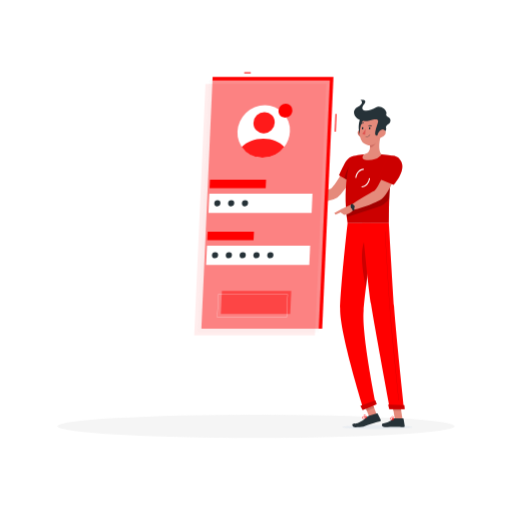
t = 0.00 s
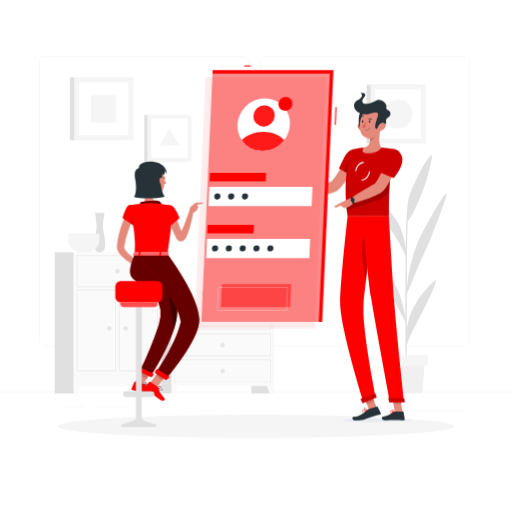
t = 4.00 s
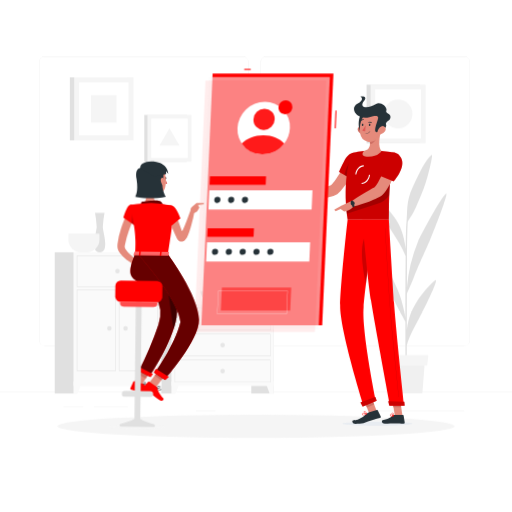
t = 4.25 s
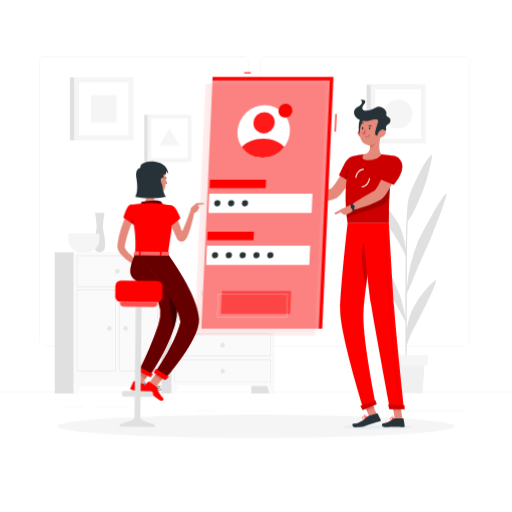
t = 4.50 s
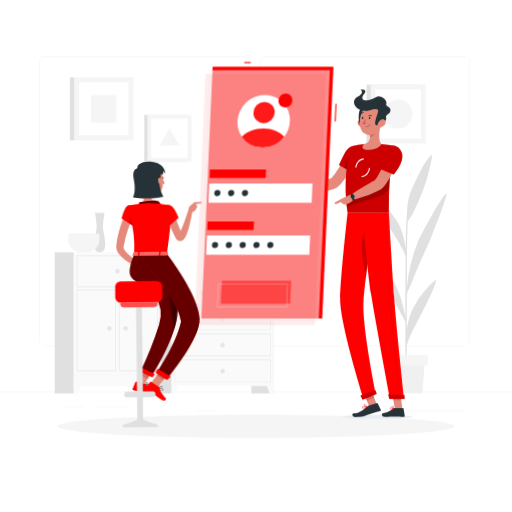
t = 5.25 s
t = 6.75 s: frame unchanged from t = 5.25 s, image omitted

The animated SVG that drew these frames (rendered in a browser with its animation timeline set to each time). Animation: 3 CSS @keyframes rules; one cycle of 8.00 s, repeats indefinitely.

<svg class="animated" id="freepik_stories-mobile-login" xmlns="http://www.w3.org/2000/svg" viewBox="0 0 500 500" version="1.1" xmlns:xlink="http://www.w3.org/1999/xlink" xmlns:svgjs="http://svgjs.com/svgjs"><style>svg#freepik_stories-mobile-login:not(.animated) .animable {opacity: 0;}svg#freepik_stories-mobile-login.animated #freepik--background-complete--inject-2 {animation: 1s 1 forwards cubic-bezier(.36,-0.01,.5,1.38) fadeIn;animation-delay: 0s;}svg#freepik_stories-mobile-login.animated #freepik--character-2--inject-2 {animation: 1.5s Infinite  linear floating;animation-delay: 0s;}svg#freepik_stories-mobile-login.animated #freepik--Screen--inject-2 {animation: 1.5s Infinite  linear floating;animation-delay: 0s;}svg#freepik_stories-mobile-login.animated #freepik--character-1--inject-2 {animation: 4.0s 1 forwards cubic-bezier(.36,-0.01,.5,1.38) fadeIn,1.5s Infinite  linear wind;animation-delay: 0s,4s;}            @keyframes fadeIn {                0% {                    opacity: 0;                }                100% {                    opacity: 1;                }            }                    @keyframes floating {                0% {                    opacity: 1;                    transform: translateY(0px);                }                50% {                    transform: translateY(-10px);                }                100% {                    opacity: 1;                    transform: translateY(0px);                }            }                    @keyframes wind {                0% {                    transform: rotate( 0deg );                }                25% {                    transform: rotate( 1deg );                }                75% {                    transform: rotate( -1deg );                }            }        </style><g id="freepik--background-complete--inject-2" class="animable" style="transform-origin: 250px 231.02px;"><rect y="382.4" width="500" height="0.25" style="fill: rgb(230, 230, 230); transform-origin: 250px 382.525px;" id="elicjacb9q4nd" class="animable"></rect><rect x="91.7" y="397.53" width="33.12" height="0.25" style="fill: rgb(230, 230, 230); transform-origin: 108.26px 397.655px;" id="elv75syolxq4s" class="animable"></rect><rect x="62.03" y="397.53" width="19.19" height="0.25" style="fill: rgb(230, 230, 230); transform-origin: 71.625px 397.655px;" id="el14h0ffvdaoxp" class="animable"></rect><rect x="191.36" y="401.21" width="19.19" height="0.25" style="fill: rgb(230, 230, 230); transform-origin: 200.955px 401.335px;" id="elw9owizfoz0h" class="animable"></rect><rect x="267.42" y="406.79" width="43.19" height="0.25" style="fill: rgb(230, 230, 230); transform-origin: 289.015px 406.915px;" id="elxgarkiwn4ud" class="animable"></rect><rect x="252.19" y="406.79" width="6.33" height="0.25" style="fill: rgb(230, 230, 230); transform-origin: 255.355px 406.915px;" id="elzbsllwj3xsk" class="animable"></rect><rect x="359.67" y="401.21" width="93.68" height="0.25" style="fill: rgb(230, 230, 230); transform-origin: 406.51px 401.335px;" id="elabz60517g84" class="animable"></rect><path d="M237,337.8H43.91a5.71,5.71,0,0,1-5.7-5.71V60.66A5.71,5.71,0,0,1,43.91,55H237a5.71,5.71,0,0,1,5.71,5.71V332.09A5.71,5.71,0,0,1,237,337.8ZM43.91,55.2a5.46,5.46,0,0,0-5.45,5.46V332.09a5.46,5.46,0,0,0,5.45,5.46H237a5.47,5.47,0,0,0,5.46-5.46V60.66A5.47,5.47,0,0,0,237,55.2Z" style="fill: rgb(230, 230, 230); transform-origin: 140.46px 196.4px;" id="eljzglwju8w9b" class="animable"></path><path d="M453.31,337.8H260.21a5.72,5.72,0,0,1-5.71-5.71V60.66A5.72,5.72,0,0,1,260.21,55h193.1A5.71,5.71,0,0,1,459,60.66V332.09A5.71,5.71,0,0,1,453.31,337.8ZM260.21,55.2a5.47,5.47,0,0,0-5.46,5.46V332.09a5.47,5.47,0,0,0,5.46,5.46h193.1a5.47,5.47,0,0,0,5.46-5.46V60.66a5.47,5.47,0,0,0-5.46-5.46Z" style="fill: rgb(230, 230, 230); transform-origin: 356.75px 196.4px;" id="elz7rhruznlbb" class="animable"></path><rect x="245.41" y="296.98" width="21.99" height="87.23" style="fill: rgb(224, 224, 224); transform-origin: 256.405px 340.595px;" id="el2piitj74m53" class="animable"></rect><polygon points="263.22 384.21 267.4 384.21 267.4 372.33 258.84 372.33 263.22 384.21" style="fill: rgb(250, 250, 250); transform-origin: 263.12px 378.27px;" id="el9pjy35jf49l" class="animable"></polygon><rect x="149.05" y="296.98" width="21.99" height="87.23" style="fill: rgb(224, 224, 224); transform-origin: 160.045px 340.595px;" id="elph79h6ub2b" class="animable"></rect><rect x="167.4" y="296.98" width="100" height="79.94" style="fill: rgb(250, 250, 250); transform-origin: 217.4px 336.95px;" id="eln25sqh7w0j9" class="animable"></rect><path d="M263.77,300.91v21.15H171V300.91h92.74m.39-.39H170.64v21.92h93.52V300.52Z" style="fill: rgb(224, 224, 224); transform-origin: 217.4px 311.48px;" id="elz8opgjeldb" class="animable"></path><polygon points="171.57 384.21 167.4 384.21 167.4 372.33 175.95 372.33 171.57 384.21" style="fill: rgb(250, 250, 250); transform-origin: 171.675px 378.27px;" id="eln4201c3a9u" class="animable"></polygon><path d="M215.19,311.48a2.21,2.21,0,1,0,2.21-2.21A2.21,2.21,0,0,0,215.19,311.48Z" style="fill: rgb(230, 230, 230); transform-origin: 217.4px 311.48px;" id="elnvj6727cisd" class="animable"></path><path d="M263.77,326.37v21.15H171V326.37h92.74m.39-.38H170.64v21.92h93.52V326Z" style="fill: rgb(224, 224, 224); transform-origin: 217.4px 336.95px;" id="elu1d6tz7rhd7" class="animable"></path><path d="M215.19,337a2.21,2.21,0,1,0,2.21-2.21A2.21,2.21,0,0,0,215.19,337Z" style="fill: rgb(230, 230, 230); transform-origin: 217.4px 337px;" id="el4wub62wt97k" class="animable"></path><path d="M263.77,351.84V373H171V351.84h92.74m.39-.39H170.64v21.93h93.52V351.45Z" style="fill: rgb(224, 224, 224); transform-origin: 217.4px 362.415px;" id="elx7ib4oqfni8" class="animable"></path><path d="M215.19,362.42a2.21,2.21,0,1,0,2.21-2.22A2.21,2.21,0,0,0,215.19,362.42Z" style="fill: rgb(230, 230, 230); transform-origin: 217.4px 362.41px;" id="elawkmxroczrq" class="animable"></path><rect x="135.62" y="246.32" width="21.99" height="137.9" style="fill: rgb(224, 224, 224); transform-origin: 146.615px 315.27px;" id="elgu9ajvq92rh" class="animable"></rect><polygon points="153.43 384.21 157.61 384.21 157.61 372.33 149.06 372.33 153.43 384.21" style="fill: rgb(250, 250, 250); transform-origin: 153.335px 378.27px;" id="eltnlpxej7k3b" class="animable"></polygon><rect x="53.44" y="246.32" width="21.99" height="137.9" style="fill: rgb(224, 224, 224); transform-origin: 64.435px 315.27px;" id="elk0lzrrr5rx8" class="animable"></rect><rect x="71.78" y="246.32" width="85.83" height="130.61" style="fill: rgb(250, 250, 250); transform-origin: 114.695px 311.625px;" id="elm1y4opzraxi" class="animable"></rect><path d="M153.91,250v29.57H75.48V250h78.43m.46-.45H75V280h79.35V249.56Z" style="fill: rgb(224, 224, 224); transform-origin: 114.685px 264.775px;" id="elozk78p2j8n" class="animable"></path><path d="M153.91,283.18v78.43H116.55V283.18h37.36m.46-.46H116.1v79.35h38.27V282.72Z" style="fill: rgb(224, 224, 224); transform-origin: 135.235px 322.395px;" id="eldzarjpirl3e" class="animable"></path><path d="M112.84,283.18v78.43H75.48V283.18h37.36m.45-.46H75v79.35h38.27V282.72Z" style="fill: rgb(224, 224, 224); transform-origin: 94.145px 322.395px;" id="elisdvrd9bfr" class="animable"></path><polygon points="75.96 384.21 71.78 384.21 71.78 372.33 80.34 372.33 75.96 384.21" style="fill: rgb(250, 250, 250); transform-origin: 76.06px 378.27px;" id="el82rf6tf2mp" class="animable"></polygon><path d="M112.48,264.8a2.22,2.22,0,1,0,2.22-2.21A2.22,2.22,0,0,0,112.48,264.8Z" style="fill: rgb(230, 230, 230); transform-origin: 114.7px 264.81px;" id="eligf1g4u5f1g" class="animable"></path><path d="M120.4,320.53a2.22,2.22,0,1,0,2.21-2.22A2.21,2.21,0,0,0,120.4,320.53Z" style="fill: rgb(230, 230, 230); transform-origin: 122.62px 320.53px;" id="ela3gs34l3ly4" class="animable"></path><path d="M104.57,320.53a2.21,2.21,0,1,0,2.21-2.22A2.21,2.21,0,0,0,104.57,320.53Z" style="fill: rgb(230, 230, 230); transform-origin: 106.78px 320.52px;" id="elo6uq8egr6gc" class="animable"></path><path d="M102.07,207.87H92.8a97.94,97.94,0,0,1,1.61,13.62c0,5-7.06,24.83,3,24.83s3-19.78,3-24.83A97.94,97.94,0,0,1,102.07,207.87Z" style="fill: rgb(224, 224, 224); transform-origin: 97.41px 227.095px;" id="eliuoycmser1r" class="animable"></path><path d="M66.8,228.15v6a12.18,12.18,0,0,0,12.14,12.14h6a12.18,12.18,0,0,0,12.14-12.14v-6Z" style="fill: rgb(245, 245, 245); transform-origin: 81.94px 237.22px;" id="elhrm5lyg04ri" class="animable"></path><path d="M195.67,284.26c0,7,7.83,12.72,17.4,12.72h8.64c9.57,0,17.4-5.72,17.4-12.72Z" style="fill: rgb(224, 224, 224); transform-origin: 217.39px 290.62px;" id="el8hhlp0v4u4r" class="animable"></path><path d="M424.61,274c-5.24,4.28-12.48,12.11-19.1,23.13-4.42,7.34-7.08,15-8.25,25.18,0-11.5.07-23.85.11-35.51,1.33-3,4.37-9.92,6.55-15.38,7.27-18.23,10-22.72,16.53-38.44,8.73-21,17.67-45.86,15.11-43.87-5.22,4.05-25.22,41.5-27.38,46.86a150,150,0,0,0-10.79,44.85c0-11,.08-21,.12-28.76.14-25.31.57-33.48.78-36,.81-1.28,1.76-2.77,2.32-3.57,4.7-6.8,6.51-12.58,10.93-22.72,6.28-14.35,11.68-39.84,10.1-38.56-6.58,5.36-11.76,16.86-18.58,31.53s-4.87,23.1-6.22,35.62c-.28,2.46-.5,11.74-.66,24.59-1.76-13.7-5.08-22.72-11.13-30.92-7.44-10.09-14.64-16.9-19.92-20.46s9.12,21.22,16,32c6.13,9.64,11.78,18.13,15,26.5-.17,17.43-.25,39.49-.25,60-1.58-9.34-4.16-19.41-7.6-27.2-4.14-9.36-10.5-23.72-15.57-28.59-1.21-1.17,5.3,26.76,9.48,34.18s7.25,14.43,9.88,18.64c.61,1,2.65,4.77,3.81,6.95,0,25.07.14,47.19.36,54.72h1.08c-.07-1.94-.09-14.7-.06-31.58,2.61-9.16,8.57-19.62,13.49-29.16C416.11,297.7,429.85,269.75,424.61,274Z" style="fill: rgb(224, 224, 224); transform-origin: 399.998px 259.967px;" id="eli3y14aepm4h" class="animable"></path><polygon points="412.44 384.21 381.1 384.21 378.73 353.49 414.81 353.49 412.44 384.21" style="fill: rgb(240, 240, 240); transform-origin: 396.77px 368.85px;" id="el2bgoqhzyn16" class="animable"></polygon><polygon points="417.14 357.07 376.39 357.07 375.23 346.7 418.31 346.7 417.14 357.07" style="fill: rgb(245, 245, 245); transform-origin: 396.77px 351.885px;" id="el2awwaqe2hxi" class="animable"></polygon><rect x="68.21" y="75.5" width="56.05" height="61.55" style="fill: rgb(224, 224, 224); transform-origin: 96.235px 106.275px;" id="elb2a8g0mz8qn" class="animable"></rect><rect x="72.43" y="75.5" width="57.9" height="61.55" style="fill: rgb(245, 245, 245); transform-origin: 101.38px 106.275px;" id="elr6toasqrnpf" class="animable"></rect><g id="elbtoy0owa81o"><rect x="75.46" y="82.17" width="51.85" height="48.2" style="fill: rgb(255, 255, 255); transform-origin: 101.385px 106.27px; transform: rotate(90deg);" class="animable" id="elyw3vzsmp95"></rect></g><g id="ellj9atrlpqn"><rect x="88.02" y="93.86" width="26.71" height="24.83" style="fill: rgb(245, 245, 245); transform-origin: 101.375px 106.275px; transform: rotate(90deg);" class="animable" id="elf6988r3a9e"></rect></g><rect x="357.98" y="82.67" width="52.07" height="57.18" style="fill: rgb(224, 224, 224); transform-origin: 384.015px 111.26px;" id="elrbun4v9ec0r" class="animable"></rect><rect x="361.91" y="82.67" width="53.78" height="57.18" style="fill: rgb(245, 245, 245); transform-origin: 388.8px 111.26px;" id="el8waa8yn84hu" class="animable"></rect><g id="el4sy96klj6hu"><rect x="364.72" y="88.87" width="48.16" height="44.77" style="fill: rgb(255, 255, 255); transform-origin: 388.8px 111.255px; transform: rotate(90deg);" class="animable" id="eljfexrw9ryr9"></rect></g><circle cx="388.8" cy="111.26" r="13.97" style="fill: rgb(245, 245, 245); transform-origin: 388.8px 111.26px;" id="el3s2j3qexbtw" class="animable"></circle><rect x="140.91" y="112.2" width="41.58" height="45.66" style="fill: rgb(224, 224, 224); transform-origin: 161.7px 135.03px;" id="el4ar1pd9ldb3" class="animable"></rect><rect x="144.04" y="112.2" width="42.95" height="45.66" style="fill: rgb(245, 245, 245); transform-origin: 165.515px 135.03px;" id="el1xrzttjxrlq" class="animable"></rect><g id="els5ocw33qvt"><rect x="146.29" y="117.15" width="38.46" height="35.75" style="fill: rgb(255, 255, 255); transform-origin: 165.52px 135.025px; transform: rotate(90deg);" class="animable" id="elftp5npbsn6a"></rect></g><polygon points="165.52 125.3 155.74 142.24 175.3 142.24 165.52 125.3" style="fill: rgb(245, 245, 245); transform-origin: 165.52px 133.77px;" id="el36ov0f18mtc" class="animable"></polygon></g><g id="freepik--Shadow--inject-2" class="animable" style="transform-origin: 250px 416.24px;"><ellipse cx="250" cy="416.24" rx="193.89" ry="11.32" style="fill: rgb(245, 245, 245); transform-origin: 250px 416.24px;" id="elhb2r3ivrtdo" class="animable"></ellipse></g><g id="freepik--character-2--inject-2" class="animable" style="transform-origin: 344.96px 258.314px;"><path d="M349.25,163.43l-9.92-4s-13.09,23.87-16.84,25.08c-5.1,1.64-15.66,6.2-21.92,7-.85,1-2.24,4.11-2.11,5.24,8.41,2.81,26.89-.92,30.85-3.86C338.32,186.22,349.25,163.43,349.25,163.43Z" style="fill: rgb(229, 138, 123); transform-origin: 323.851px 178.588px;" id="elo83wc4p5fss" class="animable"></path><path d="M352.3,158c1.85,6.83-8.17,20.57-8.17,20.57L331,171.21s2.46-5.65,5.46-11.4C341.27,150.52,350.19,150.21,352.3,158Z" style="fill: #FF0000; transform-origin: 341.764px 165.523px;" id="eld52bll9zsr" class="animable"></path><g id="elculvjfmkz6n"><path d="M352.3,158c1.85,6.83-8.17,20.57-8.17,20.57L331,171.21s2.46-5.65,5.46-11.4C341.27,150.52,350.19,150.21,352.3,158Z" style="opacity: 0.2; transform-origin: 341.764px 165.523px;" class="animable" id="elmel2ad9tnlb"></path></g><g id="elhkwl14vddg4"><path d="M336.21,174.15l5.17,2.9.91-15.87C339.28,163.49,337.16,170.45,336.21,174.15Z" style="opacity: 0.2; transform-origin: 339.25px 169.115px;" class="animable" id="elvyawn26kjf"></path></g><path d="M343.66,152.86s-10.22,22.74-4.26,65.08h40.27c.64-6.18-1.48-36.34,6.19-65.46a102.44,102.44,0,0,0-13.38-1.71,147.88,147.88,0,0,0-17.11,0A78.93,78.93,0,0,0,343.66,152.86Z" style="fill: #FF0000; transform-origin: 361.697px 184.231px;" id="el4g9n42pmcaz" class="animable"></path><g id="el4qgxu0unqox"><path d="M343.66,152.86s-10.22,22.74-4.26,65.08h40.27c.64-6.18-1.48-36.34,6.19-65.46a102.44,102.44,0,0,0-13.38-1.71,147.88,147.88,0,0,0-17.11,0A78.93,78.93,0,0,0,343.66,152.86Z" style="opacity: 0.2; transform-origin: 361.697px 184.231px;" class="animable" id="el5w5w6xju9kn"></path></g><path d="M334.32,417.14c-.06,1.08,15.21,1.95,34.1,1.95s34.27-.87,34.33-1.95-15.2-1.94-34.1-1.94S334.39,416.07,334.32,417.14Z" style="fill: rgb(232, 236, 241); mix-blend-mode: multiply; transform-origin: 368.535px 417.145px;" id="eliepafsgo9h" class="animable"></path><g id="elqdor7dh0j4"><rect x="357.82" y="390.96" width="7.68" height="17.09" style="fill: rgb(229, 138, 123); transform-origin: 361.66px 399.505px; transform: rotate(-21.1613deg);" class="animable" id="eltka1pfjnlg"></rect></g><polygon points="393.05 409.45 385.52 409.45 382.76 392.02 390.29 392.02 393.05 409.45" style="fill: rgb(229, 138, 123); transform-origin: 387.905px 400.735px;" id="el1y3qppfqe5h" class="animable"></polygon><path d="M385,408.58h8.46a.62.62,0,0,1,.61.52l1.09,6.69a1.18,1.18,0,0,1-1.18,1.34c-2.95-.05-4.37-.23-8.09-.23-2.29,0-7,.24-10.18.24s-3.39-3.12-2.08-3.41c5.88-1.27,8.16-3,10.12-4.68A1.89,1.89,0,0,1,385,408.58Z" style="fill: rgb(38, 50, 56); transform-origin: 384.022px 412.86px;" id="elaxirf1l2x4q" class="animable"></path><path d="M360,406l8-2.34a.65.65,0,0,1,.75.32l3,6a1.15,1.15,0,0,1-.75,1.59c-2.91.8-4.86,1.29-8.5,2.35-2.51.73-5.07,1.92-7.55,2.71-1.72.55-5.76.57-7.85.57-3.09,0-3.78-3.26-2.45-3.41,3.35-.37,3.8-.2,5.65-1.13a25.69,25.69,0,0,0,8.08-5.58A3.75,3.75,0,0,1,360,406Z" style="fill: rgb(38, 50, 56); transform-origin: 357.93px 410.418px;" id="el25cnq8opjvq" class="animable"></path><path d="M301.83,191.47,293.55,188l-3.41,9.18a34,34,0,0,0,10.24,0Z" style="fill: rgb(229, 138, 123); transform-origin: 295.985px 192.784px;" id="el81u7rgwbw04" class="animable"></path><polygon points="287.39 187.76 287.17 193.86 290.14 197.16 293.55 187.98 287.39 187.76" style="fill: rgb(229, 138, 123); transform-origin: 290.36px 192.46px;" id="elyr2egxwnvp" class="animable"></polygon><g id="el0n955dn9apc"><rect x="356.33" y="391.24" width="7.68" height="8.81" style="fill: rgb(207, 111, 100); transform-origin: 360.17px 395.645px; transform: rotate(-21.11deg);" class="animable" id="elp4oto1f2k2g"></rect></g><polygon points="390.29 392.02 382.76 392.02 384.19 401.01 391.72 401.01 390.29 392.02" style="fill: rgb(207, 111, 100); transform-origin: 387.24px 396.515px;" id="elqpfqtkp77mk" class="animable"></polygon><g id="elvn9nrpwjx3"><path d="M338.12,206.49c.15,1.81.32,3.66.54,5.56l29.94-9.72A21.44,21.44,0,0,0,380.12,194c.12-2.67.27-5.48.5-8.41.1-1.42.22-2.88.35-4.36s.31-3.12.5-4.7Z" style="opacity: 0.2; transform-origin: 359.795px 194.29px;" class="animable" id="el0jq2b47py1ob"></path></g><path d="M347.9,173.69l-1-.12c.59-5,4.32-8.94,8.25-8.84l0,1C351.71,165.66,348.43,169.21,347.9,173.69Z" style="fill: rgb(255, 255, 255); transform-origin: 351.025px 169.209px;" id="eldth4tngtk4n" class="animable"></path><path d="M353.23,182.92h-.17l0-1c3.44.13,6.67-3.46,7.2-7.93l1,.12C360.73,179,357.12,182.92,353.23,182.92Z" style="fill: rgb(255, 255, 255); transform-origin: 357.16px 178.455px;" id="elw3z8eo1xt6q" class="animable"></path><path d="M371.92,131.5c-1.41,5.51-3.07,15.6.56,19.27,0,0-2.54,5.59-12.77,5.59-9.35,0-4.34-5.59-4.34-5.59,6.22-1.46,6.33-6,5.51-10.3Z" style="fill: rgb(229, 138, 123); transform-origin: 363.255px 143.93px;" id="el9jqz80wczrn" class="animable"></path><path d="M367.42,135.16l-6.53,5.31a17.6,17.6,0,0,1,.35,3c1.91,1.9,5.74-2.91,6.13-5.37A8,8,0,0,0,367.42,135.16Z" style="fill: rgb(207, 111, 100); transform-origin: 364.211px 139.532px;" id="elhsu7pakyuxs" class="animable"></path><path d="M349.66,131.43a6.61,6.61,0,0,0,4.25,3.14c2.4.53,3.6-1.68,2.94-3.9-.59-2-2.56-4.69-5-4.23A3.34,3.34,0,0,0,349.66,131.43Z" style="fill: rgb(207, 111, 100); transform-origin: 353.107px 130.519px;" id="ela38k1tpywup" class="animable"></path><path d="M353.63,113.8c-3.74,1.71-5.06,16.57-.36,18.77S360.71,110.55,353.63,113.8Z" style="fill: rgb(38, 50, 56); transform-origin: 354.098px 123.105px;" id="el9lurn5nltrq" class="animable"></path><path d="M373.06,123.21c-.9,7.46-1,11.85-5,15.67a9.62,9.62,0,0,1-16.36-5.1c-1.21-6.7.46-17.77,7.94-20.74A9.63,9.63,0,0,1,373.06,123.21Z" style="fill: rgb(229, 138, 123); transform-origin: 362.249px 126.998px;" id="elt23yot4vgje" class="animable"></path><path d="M360.77,117.66c5.54-1.41,9.61-2.37,8.15,2.24-1.93,6.16-4.25,12.12-1.14,12.39,1.9.17,10.3-3.39,9.23-7-.93-3.14,3-4,3.7-5.59,2.59-5.76-4.82-5-3.5-8.5s-6-9.14-10-6.33c-6.51,4.54-17.68,4.47-11.81-3,4.21-5.33-3.3-4.24-3.3-4.24s4.54,2.69-3.1,6.85C340.92,108.92,348.33,120.85,360.77,117.66Z" style="fill: rgb(38, 50, 56); transform-origin: 363.444px 114.917px;" id="el2wzn6v60j8" class="animable"></path><path d="M376,131.43a7.75,7.75,0,0,1-4.61,3.14c-2.47.53-3.42-1.68-2.49-3.9.83-2,3.11-4.69,5.47-4.23S377.27,129.47,376,131.43Z" style="fill: rgb(229, 138, 123); transform-origin: 372.609px 130.519px;" id="el5bkqtyndnu9" class="animable"></path><path d="M339.4,217.94s-6.76,60.5-7.29,83.46c-.54,23.88,22.91,98.39,22.91,98.39l12-5s-14-68.08-12-91.53c2.12-25.57,10.88-85.28,10.88-85.28Z" style="fill: #FF0000; transform-origin: 349.56px 308.865px;" id="elyp3rlvr8lqd" class="animable"></path><g id="eldw9tegj15w"><path d="M356.2,234.55c-5.39,11.18-1.76,33.29,1.16,46.39,1.11-9.25,2.43-19.29,3.68-28.58C360.92,238.08,359.81,227.05,356.2,234.55Z" style="opacity: 0.2; transform-origin: 357.234px 256.534px;" class="animable" id="elrrcinytjox"></path></g><path d="M366.49,390.83c.06,0,1.42,3.82,1.42,3.82l-13.84,5.82-2.18-4.06Z" style="fill: #FF0000; transform-origin: 359.9px 395.65px;" id="elswhwlev2mz" class="animable"></path><path d="M353.69,217.94s5.17,57.54,8.59,79.09c3.76,23.61,18.5,102.24,18.5,102.24h13.79s-8.26-76.72-9.82-100.1c-1.7-25.36-5.08-81.23-5.08-81.23Z" style="fill: #FF0000; transform-origin: 374.13px 308.605px;" id="eloql0zqgpzyo" class="animable"></path><path d="M394.78,395.68c.06,0,.46,3.85.46,3.85H380.08L379,395.11Z" style="fill: #FF0000; transform-origin: 387.12px 397.32px;" id="eltsbdkng5b9" class="animable"></path><g id="elp8qnhs1opn"><path d="M389.5,391.12a.13.13,0,0,1-.13-.11c-.08-.7-7.53-70-8.93-91-1.52-22.78-4.58-73.31-4.61-73.82a.12.12,0,0,1,.12-.13h0a.13.13,0,0,1,.13.12c0,.51,3.09,51,4.61,73.82,1.4,21,8.85,90.25,8.92,91a.12.12,0,0,1-.11.14Z" style="opacity: 0.2; transform-origin: 382.721px 308.6px;" class="animable" id="el18rxt7ymdz4i"></path></g><path d="M361.62,125.29c0,.61-.38,1.1-.78,1.1s-.69-.49-.65-1.1.38-1.1.78-1.1S361.66,124.69,361.62,125.29Z" style="fill: rgb(38, 50, 56); transform-origin: 360.905px 125.29px;" id="elexizizcikcc" class="animable"></path><path d="M354.76,125.29c0,.61-.39,1.1-.78,1.1s-.69-.49-.66-1.1.39-1.1.79-1.1S354.8,124.69,354.76,125.29Z" style="fill: rgb(38, 50, 56); transform-origin: 354.041px 125.29px;" id="elny2reunrhkt" class="animable"></path><path d="M356.92,125.6a23.3,23.3,0,0,1-3.2,5.19c1,1,2.87.54,2.87.54Z" style="fill: rgb(223, 87, 83); transform-origin: 355.32px 128.518px;" id="elvyxyslgwlv" class="animable"></path><path d="M357.1,133.88a.17.17,0,0,1-.17-.18.19.19,0,0,1,.19-.18,5.12,5.12,0,0,0,4-1.88.19.19,0,0,1,.25,0,.18.18,0,0,1,0,.25A5.46,5.46,0,0,1,357.1,133.88Z" style="fill: rgb(38, 50, 56); transform-origin: 359.175px 132.737px;" id="el7szsmwl0oxy" class="animable"></path><path d="M362.84,123.45a.34.34,0,0,1-.31,0,2.84,2.84,0,0,0-2.55-.27.34.34,0,0,1-.46-.16.37.37,0,0,1,.19-.48,3.51,3.51,0,0,1,3.23.3.35.35,0,0,1,.09.49A.4.4,0,0,1,362.84,123.45Z" style="fill: rgb(38, 50, 56); transform-origin: 361.292px 122.883px;" id="elhwalpu4lnl" class="animable"></path><path d="M352.11,121.45a.29.29,0,0,1-.14-.08.35.35,0,0,1,0-.5,3.74,3.74,0,0,1,3.08-1.24.34.34,0,0,1,.28.41.39.39,0,0,1-.42.3h0a3,3,0,0,0-2.43,1A.37.37,0,0,1,352.11,121.45Z" style="fill: rgb(38, 50, 56); transform-origin: 353.602px 120.541px;" id="el02j95tl9ba47" class="animable"></path><path d="M389.73,162.32l-10.4-2.77s-10.2,25.11-13.81,26.74c-4.9,2.24-17.31,10-22.59,13.67-.29,1.25-.06,4.56.6,5.47,9-1.64,26.23-8.27,29.83-11.64C381.57,186.1,389.73,162.32,389.73,162.32Z" style="fill: rgb(229, 138, 123); transform-origin: 366.268px 182.49px;" id="elcvel78gj3k4" class="animable"></path><path d="M382.47,409.9a2.19,2.19,0,0,1-1.43-.39,1,1,0,0,1-.31-.94.59.59,0,0,1,.34-.5c.84-.43,3.19,1.06,3.46,1.23a.16.16,0,0,1,.07.18.21.21,0,0,1-.14.15A9.48,9.48,0,0,1,382.47,409.9Zm-1-1.56a.53.53,0,0,0-.23,0,.22.22,0,0,0-.12.21.68.68,0,0,0,.2.65c.39.35,1.37.39,2.66.14A6.63,6.63,0,0,0,381.44,408.34Z" style="fill: #FF0000; transform-origin: 382.658px 408.95px;" id="els0vo130ue0h" class="animable"></path><path d="M384.41,409.63a.13.13,0,0,1-.08,0c-.75-.42-2.16-2.07-1.95-2.91a.61.61,0,0,1,.59-.47.94.94,0,0,1,.75.23c.83.71.88,2.89.88,3a.15.15,0,0,1-.09.16A.17.17,0,0,1,384.41,409.63Zm-1.34-3.05H383c-.23,0-.26.13-.27.18-.12.49.77,1.74,1.51,2.33a4.14,4.14,0,0,0-.75-2.36A.61.61,0,0,0,383.07,406.58Z" style="fill: #FF0000; transform-origin: 383.48px 407.943px;" id="elyjb9gujdz1i" class="animable"></path><path d="M355.92,408.65a2.87,2.87,0,0,1-1.89,0,.94.94,0,0,1-.49-.76.59.59,0,0,1,.21-.53c.8-.72,4.07,0,4.44.14a.16.16,0,0,1,.12.16.19.19,0,0,1-.11.18A14.64,14.64,0,0,1,355.92,408.65Zm-1.63-1.19a.69.69,0,0,0-.31.15.21.21,0,0,0-.08.21.63.63,0,0,0,.32.51c.53.28,1.76.06,3.35-.61A9.84,9.84,0,0,0,354.29,407.46Z" style="fill: #FF0000; transform-origin: 355.923px 407.927px;" id="el8t9br870qsu" class="animable"></path><path d="M358.17,407.84h-.08c-1-.18-3-1.33-3.06-2.19,0-.2.09-.48.57-.64a1.28,1.28,0,0,1,1,.06c1.08.53,1.65,2.45,1.68,2.54a.18.18,0,0,1-.05.17A.18.18,0,0,1,358.17,407.84Zm-2.37-2.53-.1,0c-.31.11-.31.24-.31.28,0,.52,1.45,1.47,2.46,1.79a3.78,3.78,0,0,0-1.4-2A.92.92,0,0,0,355.8,405.31Z" style="fill: #FF0000; transform-origin: 356.657px 406.388px;" id="elqja5209h1o" class="animable"></path><path d="M343.78,199.37l-10.43,4.8-1.21,3,3.85,2.59s7.2-.78,9.25-5.41Z" style="fill: rgb(229, 138, 123); transform-origin: 338.69px 204.565px;" id="el18q22yydxp2" class="animable"></path><path d="M344.22,205.6a14.06,14.06,0,0,0-1.94-5.66l1.65-1.24a16.09,16.09,0,0,1,2.32,6.55Z" style="fill: rgb(38, 50, 56); transform-origin: 344.265px 202.15px;" id="elz48j8cqdava" class="animable"></path><path d="M346,200.79a2,2,0,1,1-2.44-.78A1.82,1.82,0,0,1,346,200.79Z" style="fill: rgb(38, 50, 56); transform-origin: 344.312px 201.837px;" id="elh5emdxc7b0j" class="animable"></path><polygon points="326.3 208.05 327.69 209.45 337.05 205.45 333.35 204.17 326.3 208.05" style="fill: rgb(229, 138, 123); transform-origin: 331.675px 206.81px;" id="el9bqrbf1o61c" class="animable"></polygon><g id="el80tn6ltll7y"><path d="M366.49,390.83c.06,0,1.42,3.82,1.42,3.82l-13.84,5.82-2.18-4.06Z" style="opacity: 0.2; transform-origin: 359.9px 395.65px;" class="animable" id="elzmc52eu4ryb"></path></g><g id="eltfucqhfnesk"><path d="M394.78,395.68c.06,0,.46,3.85.46,3.85H380.08L379,395.11Z" style="opacity: 0.2; transform-origin: 387.12px 397.32px;" class="animable" id="ela1e8lo30zed"></path></g><path d="M392.44,159.44c2.75,8.87-8,21-8,21l-14.85-6.06a154.08,154.08,0,0,1,6.08-15.07C380.23,149.48,389.66,150.49,392.44,159.44Z" style="fill: #FF0000; transform-origin: 381.24px 166.383px;" id="el8i8s0ec3923" class="animable"></path><g id="eli3l74qfdxk"><path d="M392.44,159.44c2.75,8.87-8,21-8,21l-14.85-6.06a154.08,154.08,0,0,1,6.08-15.07C380.23,149.48,389.66,150.49,392.44,159.44Z" style="opacity: 0.2; transform-origin: 381.24px 166.383px;" class="animable" id="el08brincujaa2"></path></g></g><g id="freepik--Screen--inject-2" class="animable" style="transform-origin: 259.106px 199.115px;"><rect x="238.49" y="70.57" width="6.39" height="1.03" style="fill: #FF0000; transform-origin: 241.685px 71.085px;" id="elhfuswkxmx2k" class="animable"></rect><g id="elqqkmgzwdmsi"><rect x="319.14" y="119.42" width="17.18" height="1.03" style="fill: #FF0000; transform-origin: 327.73px 119.935px; transform: rotate(-87.42deg);" class="animable" id="elbv31aneco05"></rect></g><polygon points="325.61 75.19 207.61 75.19 196.63 320.91 314.63 320.91 325.61 75.19" style="fill: #FF0000; transform-origin: 261.12px 198.05px;" id="elvi0ngb9cluc" class="animable"></polygon><g id="elwvqxgmiza6b"><polygon points="322.09 78.57 204.09 78.57 193.11 324.29 311.11 324.29 322.09 78.57" style="fill: rgb(250, 250, 250); opacity: 0.56; transform-origin: 257.6px 201.43px;" class="animable" id="elrk1ztzc5k7"></polygon></g><g id="elxx6af4lgj77"><polygon points="318.57 81.94 200.57 81.94 189.58 327.66 307.58 327.66 318.57 81.94" style="fill: #FF0000; opacity: 0.07; transform-origin: 254.075px 204.8px;" class="animable" id="el0c90to17w30p"></polygon></g><polygon points="305.14 189.11 204.42 189.11 203.58 207.91 304.3 207.91 305.14 189.11" style="fill: rgb(255, 255, 255); transform-origin: 254.36px 198.51px;" id="el43l64z3zyzo" class="animable"></polygon><polygon points="259.81 175.39 205.03 175.39 204.66 183.8 259.44 183.8 259.81 175.39" style="fill: #FF0000; transform-origin: 232.235px 179.595px;" id="elnqhrovybjt" class="animable"></polygon><polygon points="302.87 239.85 202.15 239.85 201.31 258.65 302.03 258.65 302.87 239.85" style="fill: rgb(255, 255, 255); transform-origin: 252.09px 249.25px;" id="elj7borysyycm" class="animable"></polygon><g id="elsl3j8uc5gu"><polygon points="284.4 284.04 216.67 284.04 215.66 306.57 283.39 306.57 284.4 284.04" style="fill: #FF0000; opacity: 0.47; transform-origin: 250.03px 295.305px;" class="animable" id="elx77ap3ph18o"></polygon></g><path d="M279.87,310.07H212.14a.18.18,0,0,1-.09,0,.14.14,0,0,1,0-.09l1-22.54a.11.11,0,0,1,.12-.11h67.73a.09.09,0,0,1,.08,0,.08.08,0,0,1,0,.08L280,310A.13.13,0,0,1,279.87,310.07Zm-67.61-.24h67.49l1-22.3H213.26Z" style="fill: rgb(255, 255, 255); transform-origin: 246.517px 298.698px;" id="elvf6epbovbd" class="animable"></path><polygon points="247.98 226.13 202.76 226.13 202.39 234.55 247.6 234.55 247.98 226.13" style="fill: #FF0000; transform-origin: 225.185px 230.34px;" id="elc4kzmxd51nr" class="animable"></polygon><path d="M283.11,128.38a26.53,26.53,0,0,1-5.57,15.05A26.88,26.88,0,0,1,256.34,154a24.31,24.31,0,0,1-24.46-25.62,27,27,0,0,1,26.75-25.62A24.29,24.29,0,0,1,283.11,128.38Z" style="fill: rgb(255, 255, 255); transform-origin: 257.496px 128.38px;" id="el5sibib7te6e" class="animable"></path><path d="M285.52,108.12a7,7,0,0,1-1.48,4,7.17,7.17,0,0,1-5.64,2.81,6.48,6.48,0,0,1-5.38-2.81,6.61,6.61,0,0,1-1.12-4,7.18,7.18,0,0,1,7.11-6.8A6.46,6.46,0,0,1,285.52,108.12Z" style="fill: #FF0000; transform-origin: 278.711px 108.125px;" id="el2mgb5eye9iu" class="animable"></path><path d="M215.27,198.51a3.19,3.19,0,0,1-3.15,3,2.85,2.85,0,0,1-2.88-3,3.17,3.17,0,0,1,3.15-3A2.86,2.86,0,0,1,215.27,198.51Z" style="fill: rgb(38, 50, 56); transform-origin: 212.255px 198.51px;" id="ely1dcpt55ss" class="animable"></path><path d="M228.75,198.51a3.18,3.18,0,0,1-3.15,3,2.85,2.85,0,0,1-2.87-3,3.17,3.17,0,0,1,3.14-3A2.85,2.85,0,0,1,228.75,198.51Z" style="fill: rgb(38, 50, 56); transform-origin: 225.74px 198.51px;" id="elvwdrmi5dwn" class="animable"></path><path d="M242.24,198.51a3.18,3.18,0,0,1-3.15,3,2.86,2.86,0,0,1-2.88-3,3.18,3.18,0,0,1,3.15-3A2.85,2.85,0,0,1,242.24,198.51Z" style="fill: rgb(38, 50, 56); transform-origin: 239.225px 198.51px;" id="elhmje0b7t12c" class="animable"></path><path d="M213,249.25a3.19,3.19,0,0,1-3.15,3,2.86,2.86,0,0,1-2.88-3,3.18,3.18,0,0,1,3.15-3A2.86,2.86,0,0,1,213,249.25Z" style="fill: rgb(38, 50, 56); transform-origin: 209.985px 249.25px;" id="elm8txlkv733a" class="animable"></path><path d="M226.48,249.25a3.18,3.18,0,0,1-3.14,3,2.85,2.85,0,0,1-2.88-3,3.18,3.18,0,0,1,3.15-3A2.85,2.85,0,0,1,226.48,249.25Z" style="fill: rgb(38, 50, 56); transform-origin: 223.47px 249.25px;" id="el4kqmk2q9fbb" class="animable"></path><path d="M240,249.25a3.18,3.18,0,0,1-3.15,3,2.87,2.87,0,0,1-2.88-3,3.19,3.19,0,0,1,3.15-3A2.85,2.85,0,0,1,240,249.25Z" style="fill: rgb(38, 50, 56); transform-origin: 236.985px 249.25px;" id="elkhokq82nva" class="animable"></path><path d="M253.46,249.25a3.19,3.19,0,0,1-3.15,3,2.87,2.87,0,0,1-2.88-3,3.19,3.19,0,0,1,3.15-3A2.86,2.86,0,0,1,253.46,249.25Z" style="fill: rgb(38, 50, 56); transform-origin: 250.445px 249.25px;" id="elb3ee0huafc4" class="animable"></path><path d="M267,249.25a3.19,3.19,0,0,1-3.15,3,2.85,2.85,0,0,1-2.88-3,3.18,3.18,0,0,1,3.15-3A2.86,2.86,0,0,1,267,249.25Z" style="fill: rgb(38, 50, 56); transform-origin: 263.985px 249.25px;" id="elhploxfrpmif" class="animable"></path><g id="el20x41bug51q"><ellipse cx="257.87" cy="119.82" rx="10.6" ry="10.13" style="fill: #FF0000; transform-origin: 257.87px 119.82px; transform: rotate(-44.36deg);" class="animable" id="ellak775kh2qd"></ellipse></g><path d="M277.54,143.43A26.88,26.88,0,0,1,256.34,154a24.27,24.27,0,0,1-20.24-10.57c4.86-4.84,12.55-8,21.07-8S273.11,138.59,277.54,143.43Z" style="fill: #FF0000; transform-origin: 256.82px 144.715px;" id="elqcnk8cyi0c8" class="animable"></path><g id="elj4xfoa2tlco"><ellipse cx="257.87" cy="119.82" rx="10.6" ry="10.13" style="fill: rgb(255, 255, 255); opacity: 0.1; transform-origin: 257.87px 119.82px; transform: rotate(-44.36deg);" class="animable" id="eli0lwvwguwd"></ellipse></g><g id="ell13w0lqiox"><path d="M277.54,143.43A26.88,26.88,0,0,1,256.34,154a24.27,24.27,0,0,1-20.24-10.57c4.86-4.84,12.55-8,21.07-8S273.11,138.59,277.54,143.43Z" style="fill: rgb(255, 255, 255); opacity: 0.1; transform-origin: 256.82px 144.715px;" class="animable" id="elr8uuppu5x0h"></path></g></g><g id="freepik--character-1--inject-2" class="animable animator-active" style="transform-origin: 153.49px 288.46px;"><path d="M130.41,212.44c-.95,2.08-1.95,4.37-2.82,6.59s-1.76,4.51-2.53,6.79a86.24,86.24,0,0,0-3.58,13.8l-.22,1.47a2.15,2.15,0,0,0,.07.75,7.8,7.8,0,0,0,1.1,2.32,29.28,29.28,0,0,0,4.44,5,67.35,67.35,0,0,0,5.52,4.61c1.92,1.48,3.94,2.92,5.93,4.28l-1.87,3.51A70.87,70.87,0,0,1,123,253.85a32.39,32.39,0,0,1-6-5.68,14.25,14.25,0,0,1-2.39-4.27,9.7,9.7,0,0,1-.48-3c0-.24,0-.59,0-.76l0-.49.1-1a78.22,78.22,0,0,1,3.27-15.34c.78-2.46,1.61-4.91,2.56-7.3s1.93-4.73,3.14-7.16Z" style="fill: rgb(229, 138, 123); transform-origin: 126.225px 235.205px;" id="elzrdodlloaq" class="animable"></path><path d="M136.91,257.43l7.07-3.58-1.83,7.76s-4.85,1.36-7.1-1Z" style="fill: rgb(229, 138, 123); transform-origin: 139.515px 257.925px;" id="eldlk87r96qm" class="animable"></path><polygon points="150.45 255.12 148.57 261.54 142.15 261.61 143.98 253.85 150.45 255.12" style="fill: rgb(229, 138, 123); transform-origin: 146.3px 257.73px;" id="el4n5xp6rdp4y" class="animable"></polygon><path d="M160.43,175A20,20,0,0,0,162,179a1.63,1.63,0,0,1-1.59.51Z" style="fill: rgb(223, 87, 83); transform-origin: 161.205px 177.276px;" id="el7h1n5uwy54x" class="animable"></path><ellipse cx="160.22" cy="173.91" rx="0.75" ry="1.15" style="fill: rgb(38, 50, 56); transform-origin: 160.22px 173.91px;" id="elrck44hwqmxm" class="animable"></ellipse><path d="M160,172.8l1.52-.43S160.78,173.55,160,172.8Z" style="fill: rgb(38, 50, 56); transform-origin: 160.76px 172.71px;" id="elhkl9l238gp6" class="animable"></path><path d="M140.9,182.34c.91,4.65,1.82,13.18-1.44,16.29,0,0,1.28,4.72,9.93,4.72,9.51,0,4.54-4.72,4.54-4.72-5.19-1.24-5.06-5.09-4.15-8.71Z" style="fill: rgb(229, 138, 123); transform-origin: 147.344px 192.845px;" id="ela922958ecc7" class="animable"></path><path d="M138.37,171.74c.48,7.77.52,11.07,4.44,15.06,5.91,6,15.35,3.72,17.2-4,1.67-7,.61-18.52-7-21.61A10.62,10.62,0,0,0,138.37,171.74Z" style="fill: rgb(229, 138, 123); transform-origin: 149.518px 175.3px;" id="eliutxembm5w" class="animable"></path><path d="M139.14,163c-3.9,1.42-9.1.36-7.06,12.39,2.16,12.74-1.16,16.93-1.16,16.93s14.79,3.15,29.89-.19c0,0-4.61-8.06-3.32-14,1.65-7.5.35-10.27.35-10.27S144.62,161,139.14,163Z" style="fill: rgb(38, 50, 56); transform-origin: 145.865px 178.15px;" id="elxhhzje9p4p" class="animable"></path><path d="M155.64,175.79a7.81,7.81,0,0,0,1.22,4.17c1.06,1.62,2.31,1,2.62-.72.28-1.51.07-4.18-1.28-5.22S155.66,174,155.64,175.79Z" style="fill: rgb(229, 138, 123); transform-origin: 157.614px 177.252px;" id="elsg1iebupf5p" class="animable"></path><path d="M135.75,164.31c-1.12-3.15,4.22-8,15.52-6s11.79,11.41,11.79,11.41L160.78,167l.1,2.86-11.61,2.23Z" style="fill: rgb(38, 50, 56); transform-origin: 149.332px 164.965px;" id="el9edswkkyjiv" class="animable"></path><path d="M136.71,199.16h0a1.77,1.77,0,0,1,1.45-2c3.52-.58,11.52-1.76,15.54-1.2,3,.42,3.78,2.16,3.91,3.59a1.76,1.76,0,0,1-1.85,1.9l-17.38-.78A1.78,1.78,0,0,1,136.71,199.16Z" style="fill: #FF0000; transform-origin: 147.154px 198.633px;" id="elw86ydfhfsi" class="animable"></path><g id="elxs3s30m37qh"><path d="M136.71,199.16h0a1.77,1.77,0,0,1,1.45-2c3.52-.58,11.52-1.76,15.54-1.2,3,.42,3.78,2.16,3.91,3.59a1.76,1.76,0,0,1-1.85,1.9l-17.38-.78A1.78,1.78,0,0,1,136.71,199.16Z" style="opacity: 0.6; transform-origin: 147.154px 198.633px;" class="animable" id="eljiu8x4whycp"></path></g><polygon points="146.76 373.86 153.21 378.34 164 363.71 157.55 359.24 146.76 373.86" style="fill: rgb(229, 138, 123); transform-origin: 155.38px 368.79px;" id="elxe7xba53mh" class="animable"></polygon><polygon points="131.72 373.57 138.53 377.45 148.08 361.98 141.27 358.1 131.72 373.57" style="fill: rgb(229, 138, 123); transform-origin: 139.9px 367.775px;" id="el9ejd4i64vnw" class="animable"></polygon><polygon points="163.99 363.71 158.43 371.25 151.98 366.78 157.54 359.24 163.99 363.71" style="fill: rgb(207, 111, 100); transform-origin: 157.985px 365.245px;" id="el4kgdi0xyk0c" class="animable"></polygon><polygon points="141.26 358.1 148.08 361.99 143.16 369.96 136.34 366.07 141.26 358.1" style="fill: rgb(207, 111, 100); transform-origin: 142.21px 364.03px;" id="elh7gl3pbb8sa" class="animable"></polygon><path d="M152.2,248s25.18,31.73,20.45,62.08c-3.81,24.51-25.91,57.7-25.91,57.7l-10.39-5.16a339.26,339.26,0,0,0,18.7-45.44,33.59,33.59,0,0,0-4-29.1c-12.76-18.63-33.2-7.54-19.45-40.08Z" style="fill: #FF0000; transform-origin: 150.135px 307.89px;" id="elp5dkspki5e9" class="animable"></path><g id="elvsot9af99nh"><path d="M152.2,248s25.18,31.73,20.45,62.08c-3.81,24.51-25.91,57.7-25.91,57.7l-10.39-5.16a339.26,339.26,0,0,0,18.7-45.44,33.59,33.59,0,0,0-4-29.1c-12.76-18.63-33.2-7.54-19.45-40.08Z" style="opacity: 0.6; transform-origin: 150.135px 307.89px;" class="animable" id="elhgmoq9swo3"></path></g><g id="el44i14mn1lsq"><path d="M164.55,268.38l-3.66-3.64c0,.29,7.09,44.06,9.08,56.36a74.53,74.53,0,0,0,2.69-11C175,295.21,170.11,280,164.55,268.38Z" style="opacity: 0.4; transform-origin: 167.075px 292.92px;" class="animable" id="ellq44x9yjzbr"></path></g><path d="M163.44,248s30.32,39.88,31.18,63.79c.71,20-33,58.75-33,58.75l-9.8-6.34s19.73-27.52,24.7-50C174.6,291.92,134,248,134,248Z" style="fill: #FF0000; transform-origin: 164.316px 309.27px;" id="elqudcmfff6ps" class="animable"></path><g id="el3a04twp3yya"><path d="M163.44,248s30.32,39.88,31.18,63.79c.71,20-33,58.75-33,58.75l-9.8-6.34s19.73-27.52,24.7-50C174.6,291.92,134,248,134,248Z" style="opacity: 0.6; transform-origin: 164.316px 309.27px;" class="animable" id="el9sw6rhc4bho"></path></g><path d="M125.93,200.41c-3.24.77-6.35,12.55-6.35,12.55l12.67,8.46s4.22-9.32,2.74-13.4C133.46,203.77,130,199.44,125.93,200.41Z" style="fill: #FF0000; transform-origin: 127.442px 210.846px;" id="ellsz99kzpqf" class="animable"></path><g id="ell4ceu6brshg"><path d="M128.41,208l-.88,10.27,4.71,3.16a42.2,42.2,0,0,0,2.87-9.14Z" style="opacity: 0.2; transform-origin: 131.32px 214.715px;" class="animable" id="el3yn320bmx72"></path></g><path d="M167.19,200.64s3.74,1.31-3.75,47.35H131.58c.54-13,.55-21-5.65-47.58a94.29,94.29,0,0,1,13.53-1.78,101.16,101.16,0,0,1,14.47,0C160.15,199.2,167.19,200.64,167.19,200.64Z" style="fill: #FF0000; transform-origin: 147.027px 223.18px;" id="elkps4941yq5o" class="animable"></path><path d="M170.43,208c.72,2,1.48,4.15,2.28,6.22s1.56,4.2,2.37,6.3l2.45,6.28.62,1.57.32.78.15.39c0,.07,0,.07,0,.06a2.06,2.06,0,0,0-.7-.62,2.85,2.85,0,0,0-1.3-.39,2.61,2.61,0,0,0-1.11.21c-.46.21-.46.3-.45.29a1.21,1.21,0,0,0,.22-.23,13.63,13.63,0,0,0,1.43-2.33c.47-.92.92-1.9,1.37-2.89.88-2,1.69-4.07,2.5-6.16s1.58-4.2,2.33-6.33l2.28-6.38,3.85,1c-.76,4.56-1.74,9-2.92,13.52-.57,2.25-1.24,4.48-2,6.73-.38,1.13-.8,2.25-1.28,3.4A21.55,21.55,0,0,1,181,233a9.32,9.32,0,0,1-.88,1.08,5.42,5.42,0,0,1-1.82,1.29,4.48,4.48,0,0,1-1.94.36,4.4,4.4,0,0,1-2.11-.63,5.38,5.38,0,0,1-1.82-1.89c-.15-.26-.28-.52-.37-.71l-.19-.38-.38-.78-.76-1.55c-1-2.08-2-4.18-2.87-6.29s-1.79-4.25-2.65-6.4-1.63-4.3-2.36-6.62Z" style="fill: rgb(229, 138, 123); transform-origin: 175.945px 220.252px;" id="eleq394tmamvf" class="animable"></path><path d="M167.19,200.64c3.83.91,8.14,12.23,8.14,12.23l-11.39,9.69s-7.37-12.34-5.88-16.41C159.61,201.91,162.19,199.45,167.19,200.64Z" style="fill: #FF0000; transform-origin: 166.596px 211.45px;" id="eln77rqe029w" class="animable"></path><path d="M187,201.19l4-3.34,2.78,4.33-2.05,3.61s-3.26,3-6.14,1.47h0A5.17,5.17,0,0,1,187,201.19Z" style="fill: rgb(229, 138, 123); transform-origin: 189.462px 202.772px;" id="elp8ct2h31fkk" class="animable"></path><polygon points="198.22 197.86 197.92 198.95 191.59 200.01 190.97 197.85 198.22 197.86" style="fill: rgb(229, 138, 123); transform-origin: 194.595px 198.93px;" id="elefw8fmspgcp" class="animable"></polygon><polygon points="162.4 371.05 150.98 363.67 153.03 360.11 165.86 368 162.4 371.05" style="fill: #FF0000; transform-origin: 158.42px 365.58px;" id="elaz4goonhdxu" class="animable"></polygon><path d="M143,376.93a6.88,6.88,0,0,1-2.82-1,.18.18,0,0,1,0-.34c.31-.1,3-.93,3.78-.29a.64.64,0,0,1,.22.61,1.06,1.06,0,0,1-.57.86A1.31,1.31,0,0,1,143,376.93Zm-2.25-1.1c1.25.64,2.25.87,2.73.63a.7.7,0,0,0,.36-.58c0-.16,0-.23-.09-.27C143.33,375.27,141.83,375.53,140.73,375.83Z" style="fill: rgb(38, 50, 56); transform-origin: 142.125px 375.995px;" id="elzsyt34hh5cn" class="animable"></path><path d="M140.25,376a.2.2,0,0,1-.14-.06.19.19,0,0,1,0-.18c0-.09.65-2.26,1.67-2.75a1,1,0,0,1,.83,0,.66.66,0,0,1,.46.67c-.07.9-1.9,2.14-2.74,2.35Zm1.94-2.73a.68.68,0,0,0-.28.07c-.62.3-1.13,1.47-1.38,2.18.88-.37,2.09-1.35,2.13-1.9,0-.09,0-.2-.23-.3A.74.74,0,0,0,142.19,373.24Z" style="fill: rgb(38, 50, 56); transform-origin: 141.579px 374.475px;" id="el5wiorjj5x6q" class="animable"></path><path d="M157.27,381.25c-1.13,0-2.7-1.45-3.56-2.34a.18.18,0,0,1,0-.21.21.21,0,0,1,.19-.1c.4,0,3.87.52,4.36,1.5a.57.57,0,0,1,0,.58,1,1,0,0,1-.79.56Zm-2.9-2.2c1.26,1.22,2.37,1.9,3,1.82a.68.68,0,0,0,.52-.37.21.21,0,0,0,0-.23C157.63,379.73,155.78,379.27,154.37,379.05Z" style="fill: rgb(38, 50, 56); transform-origin: 156.008px 379.925px;" id="el37r4cnbdvyj" class="animable"></path><path d="M154.48,379a3.27,3.27,0,0,1-.67-.05.18.18,0,0,1-.14-.11.21.21,0,0,1,0-.19c.06-.07,1.41-1.7,2.69-1.81a1.39,1.39,0,0,1,1,.32c.39.34.37.64.27.83C157.38,378.67,155.65,379,154.48,379Zm-.26-.37c1.12.06,2.91-.31,3.14-.8,0,0,.08-.16-.18-.38a1,1,0,0,0-.76-.24A4.38,4.38,0,0,0,154.22,378.64Z" style="fill: rgb(38, 50, 56); transform-origin: 155.669px 377.919px;" id="ell6jkkb4qb6" class="animable"></path><path d="M140.52,374.92l-8.48-2.4a.62.62,0,0,0-.75.35l-2.86,6.43a1.26,1.26,0,0,0,.83,1.69c3,.78,4.44,1,8.17,2.07,2.3.64,5.58,1.83,8.75,2.73s4.23-2.19,3-2.85c-5.56-2.94-6-5-7.52-7.2A2.06,2.06,0,0,0,140.52,374.92Z" style="fill: #FF0000; transform-origin: 139.008px 379.223px;" id="elbpbomkr0ri7" class="animable"></path><path d="M153.94,377.74l-7.24-5a.62.62,0,0,0-.82.08l-4.8,5.16a1.25,1.25,0,0,0,.24,1.86c2.55,1.71,3.87,2.4,7.06,4.61,2,1.36,5.87,4.38,8.57,6.26s4.71-.7,3.75-1.72c-4.3-4.59-5.24-7.47-5.95-10.08A2.07,2.07,0,0,0,153.94,377.74Z" style="fill: #FF0000; transform-origin: 150.857px 382px;" id="el4bry2nwr4bl" class="animable"></path><polygon points="148.07 368.44 135.02 361.95 136.37 358.41 150.31 365.25 148.07 368.44" style="fill: #FF0000; transform-origin: 142.665px 363.425px;" id="el18l1tozvk8z" class="animable"></polygon><path d="M131.1,246.12,130,249c-.11.22.15.45.52.45H163.6c.29,0,.53-.14.55-.32l.28-2.86c0-.19-.23-.36-.54-.36H131.62A.61.61,0,0,0,131.1,246.12Z" style="fill: #FF0000; transform-origin: 147.202px 247.679px;" id="elhsihjdwfi5r" class="animable"></path><g id="eleudqy21lmqi"><path d="M131.1,246.12,130,249c-.11.22.15.45.52.45H163.6c.29,0,.53-.14.55-.32l.28-2.86c0-.19-.23-.36-.54-.36H131.62A.61.61,0,0,0,131.1,246.12Z" style="fill: rgb(255, 255, 255); opacity: 0.4; transform-origin: 147.202px 247.679px;" class="animable" id="eloin2z3wut9g"></path></g><path d="M136.31,249.73h-.87c-.17,0-.3-.09-.29-.2l.41-3.71c0-.1.16-.19.33-.19h.87c.17,0,.3.09.29.19l-.41,3.71C136.63,249.64,136.48,249.73,136.31,249.73Z" style="fill: #FF0000; transform-origin: 136.1px 247.68px;" id="elgvckgdxhpxt" class="animable"></path><path d="M156.71,249.73h-.86c-.17,0-.3-.09-.29-.2l.4-3.71c0-.1.17-.19.34-.19h.86c.17,0,.31.09.29.19l-.4,3.71C157,249.64,156.89,249.73,156.71,249.73Z" style="fill: #FF0000; transform-origin: 156.506px 247.68px;" id="elgsx6ih7m06" class="animable"></path><ellipse cx="135.55" cy="417.14" rx="26.79" ry="1.94" style="fill: rgb(245, 245, 245); mix-blend-mode: multiply; transform-origin: 135.55px 417.14px;" id="el249qhyiem18" class="animable"></ellipse><path d="M151.87,414.4c-4.74-1.38-10-3.15-13.18-5-.09-.06-.19-.09-.28-.14V387.8H148a2.86,2.86,0,0,0,0-5.71h-9.54V284.27H132.7v97.82h-9.53a2.86,2.86,0,1,0,0,5.71h9.53v21.43c-.09,0-.18.08-.27.14-3.23,1.88-8.45,3.65-13.19,5a1.4,1.4,0,0,0,.39,2.74h31.85A1.4,1.4,0,0,0,151.87,414.4Z" style="fill: rgb(224, 224, 224); transform-origin: 135.515px 350.69px;" id="elr72eoa1eys" class="animable"></path><rect x="112.6" y="274.31" width="45.92" height="20.93" rx="5.18" style="fill: #FF0000; transform-origin: 135.56px 284.775px;" id="elbvwhljbo5d7" class="animable"></rect><path d="M117.45,295.25v1.82c0,1.5,1.63,2.72,3.63,2.72h29c2,0,3.63-1.22,3.63-2.72v-1.82Z" style="fill: #FF0000; transform-origin: 135.58px 297.52px;" id="eltn4aaksiwle" class="animable"></path><g id="elzk46vm9115g"><path d="M117.45,295.25v1.82c0,1.5,1.63,2.72,3.63,2.72h29c2,0,3.63-1.22,3.63-2.72v-1.82Z" style="fill: rgb(255, 255, 255); opacity: 0.3; transform-origin: 135.58px 297.52px;" class="animable" id="elt7p2lcb296a"></path></g></g><defs>     <filter id="active" height="200%">         <feMorphology in="SourceAlpha" result="DILATED" operator="dilate" radius="2"></feMorphology>                <feFlood flood-color="#32DFEC" flood-opacity="1" result="PINK"></feFlood>        <feComposite in="PINK" in2="DILATED" operator="in" result="OUTLINE"></feComposite>        <feMerge>            <feMergeNode in="OUTLINE"></feMergeNode>            <feMergeNode in="SourceGraphic"></feMergeNode>        </feMerge>    </filter>    <filter id="hover" height="200%">        <feMorphology in="SourceAlpha" result="DILATED" operator="dilate" radius="2"></feMorphology>                <feFlood flood-color="#ff0000" flood-opacity="0.5" result="PINK"></feFlood>        <feComposite in="PINK" in2="DILATED" operator="in" result="OUTLINE"></feComposite>        <feMerge>            <feMergeNode in="OUTLINE"></feMergeNode>            <feMergeNode in="SourceGraphic"></feMergeNode>        </feMerge>            <feColorMatrix type="matrix" values="0   0   0   0   0                0   1   0   0   0                0   0   0   0   0                0   0   0   1   0 "></feColorMatrix>    </filter></defs></svg>